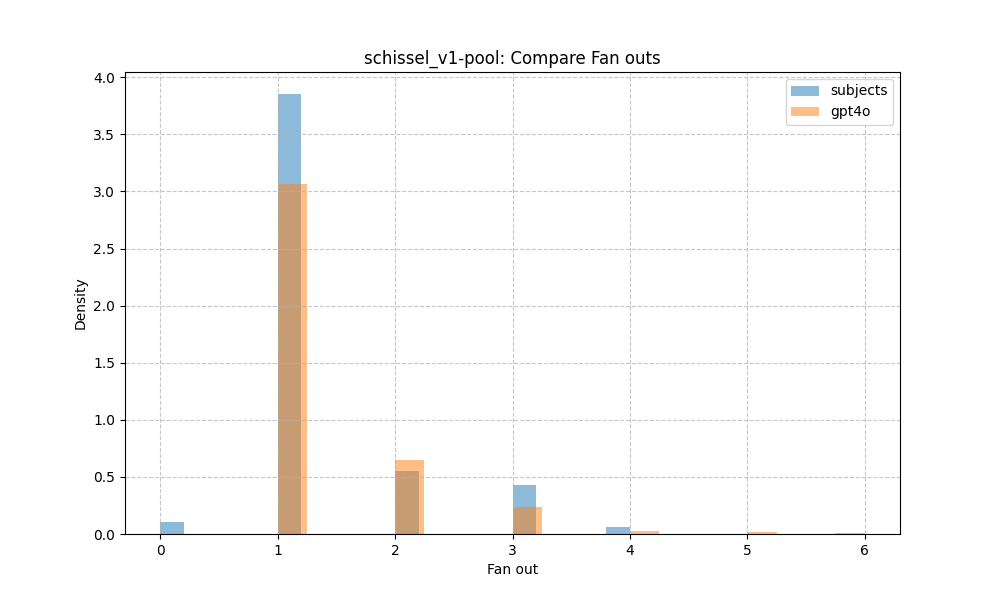

The table this chart was drawn from, first rows:
fan_out, subjects, gpt4o
0, 0.02, 0.0
1, 0.77, 0.77
2, 0.11, 0.16
3, 0.08, 0.06
4, 0.01, 0.01
5, 0.0, 0.0
6, 0.0, 0.0
